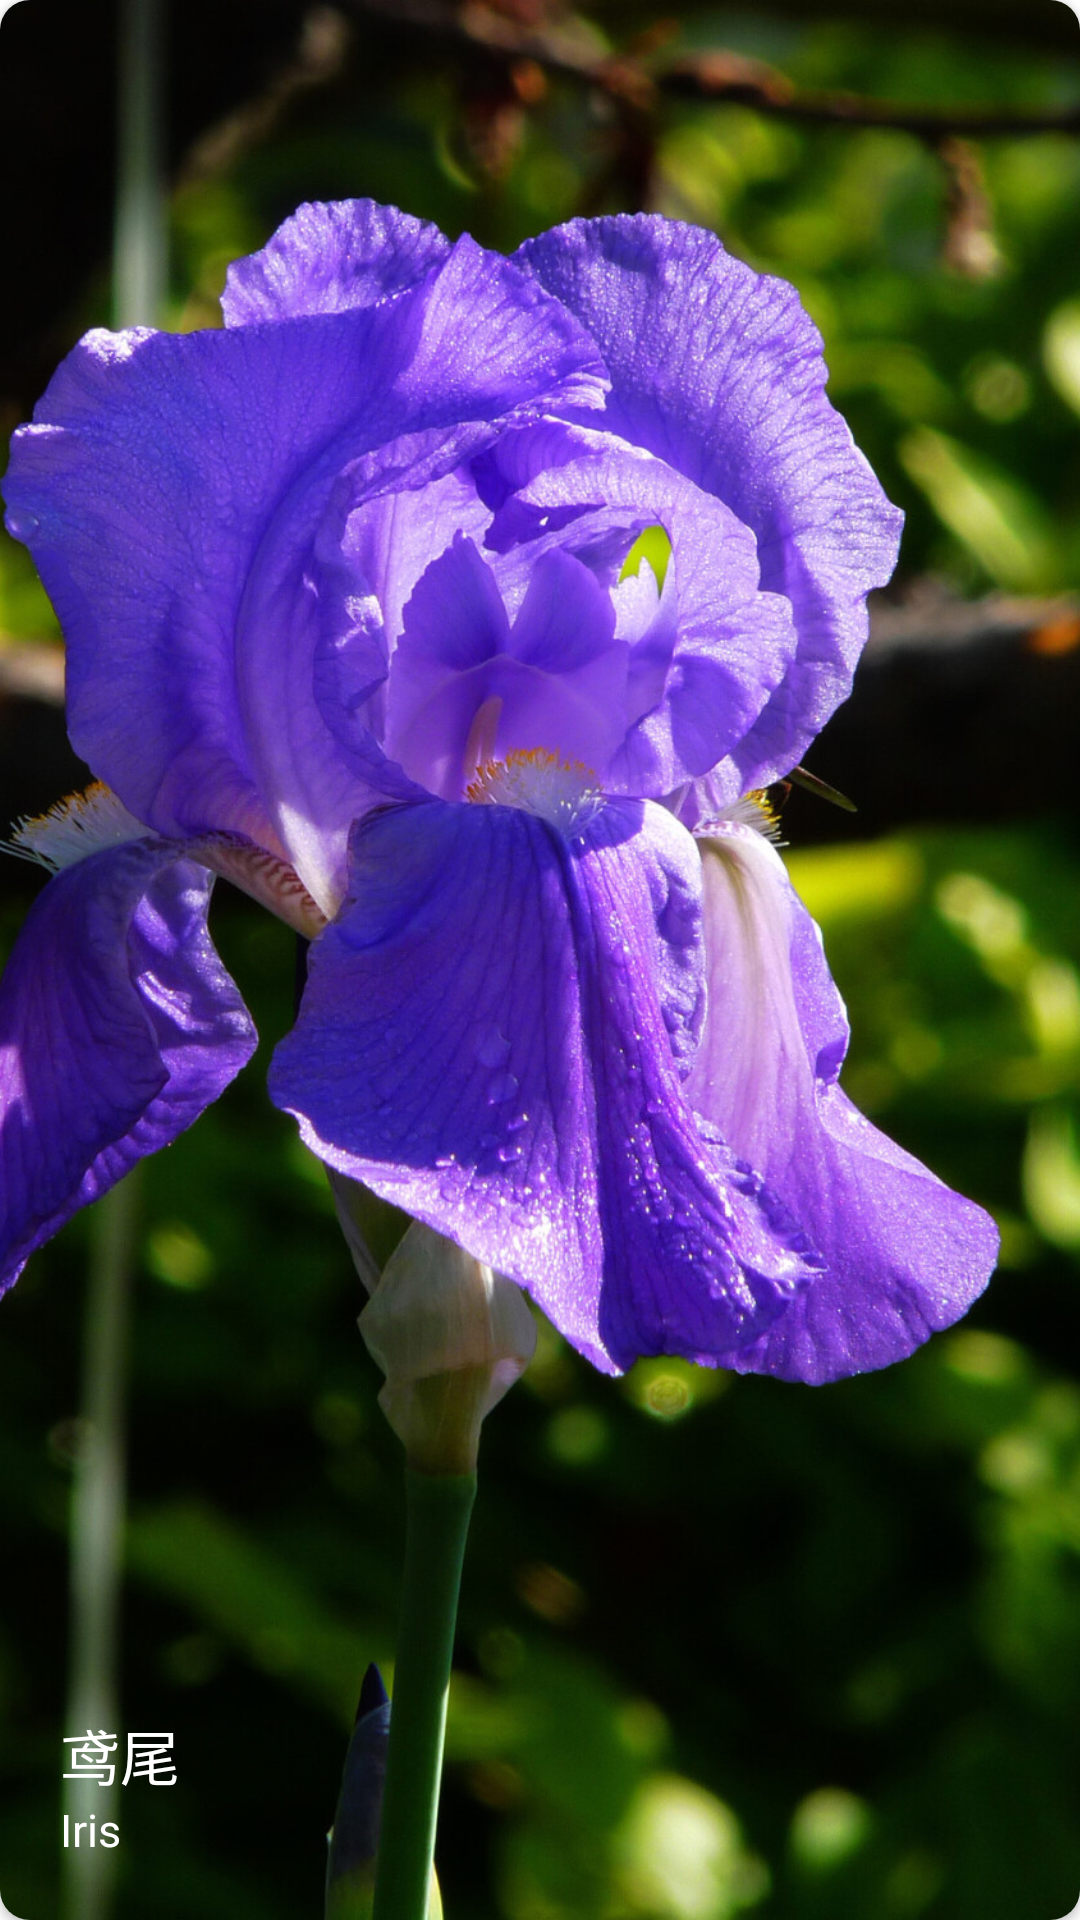

Write the Android layout XML for this screen, with the resource values it uses.
<!-- AndroidManifest.xml: application theme Theme.GreenPlant -->
<!-- res/layout/plant_item.xml -->
<?xml version="1.0" encoding="utf-8"?>
<androidx.cardview.widget.CardView xmlns:android="http://schemas.android.com/apk/res/android"
    android:layout_width="match_parent"
    xmlns:app="http://schemas.android.com/apk/res-auto"
    app:cardCornerRadius="@dimen/d10"
    android:layout_margin="10dp"
    android:layout_height="180dp">

    <RelativeLayout
        android:layout_width="match_parent"
        android:layout_height="match_parent">
        <ImageView
            android:id="@+id/image"
            android:scaleType="centerCrop"
            android:src="@drawable/iris"
            android:layout_width="match_parent"
            android:layout_height="match_parent"/>
        <LinearLayout
            android:padding="@dimen/content_padding"
            android:layout_alignParentBottom="true"
            android:orientation="vertical"
            android:layout_width="wrap_content"
            android:layout_height="wrap_content">
            <TextView
                android:text="鸢尾"
                android:textSize="20sp"
                android:id="@+id/chineseName"
                android:textColor="@color/white"
                android:layout_width="wrap_content"
                android:layout_height="wrap_content"/>
            <TextView
                android:id="@+id/englishName"
                android:text="Iris"
                android:textSize="15sp"
                android:textColor="@color/white"
                android:layout_width="wrap_content"
                android:layout_height="wrap_content"/>
        </LinearLayout>
    </RelativeLayout>

</androidx.cardview.widget.CardView>
<!-- resources referenced by this layout -->
<resources>
  <color name="white">#FFFFFFFF</color>
  <dimen name="content_padding">20dp</dimen>
  <dimen name="d10">10dp</dimen>
  <!-- drawable iris: jpg bitmap (drawable-xxhdpi, 358121 bytes) -->
  <style name="Theme.GreenPlant" parent="Theme.MaterialComponents.DayNight.NoActionBar">
          
  
          <item name="colorPrimary">#9AC68D</item>
          <item name="colorOnSurface">#3C3838</item>
          <item name="colorPrimaryVariant">@color/purple_700</item>
          <item name="colorOnPrimary">@color/white</item>
          
          <item name="colorSecondary">@color/teal_200</item>
          <item name="colorSecondaryVariant">@color/teal_700</item>
          <item name="colorOnSecondary">@color/black</item>
          
          <item name="android:statusBarColor">?attr/colorPrimaryVariant</item>
          
  
          <item name="colorLightWhite">@color/white</item>
      </style>
  <color name="purple_700">#FF3700B3</color>
  <color name="teal_200">#FF03DAC5</color>
  <color name="teal_700">#FF018786</color>
  <color name="black">#FF000000</color>
</resources>
